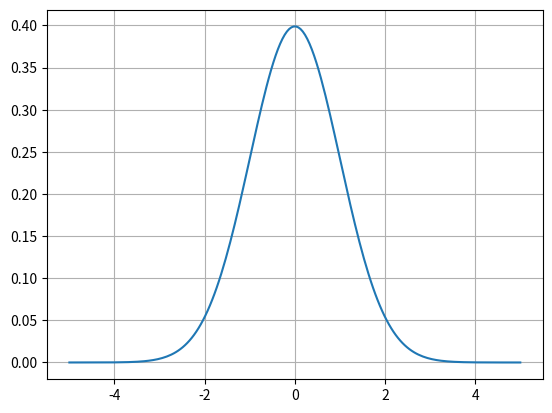

Generate this figure with matplotlib:
# -*- coding: utf-8 -*-
"""
Created on Mon Mar  2 19:33:01 2020

[redacted]
"""
from scipy.stats import norm
norm.rvs()
import matplotlib.pyplot as plt
import numpy as np
abs=np.linspace(-5,5,200)
plt.plot(abs,norm.pdf(abs))
plt.grid()
plt.show()
